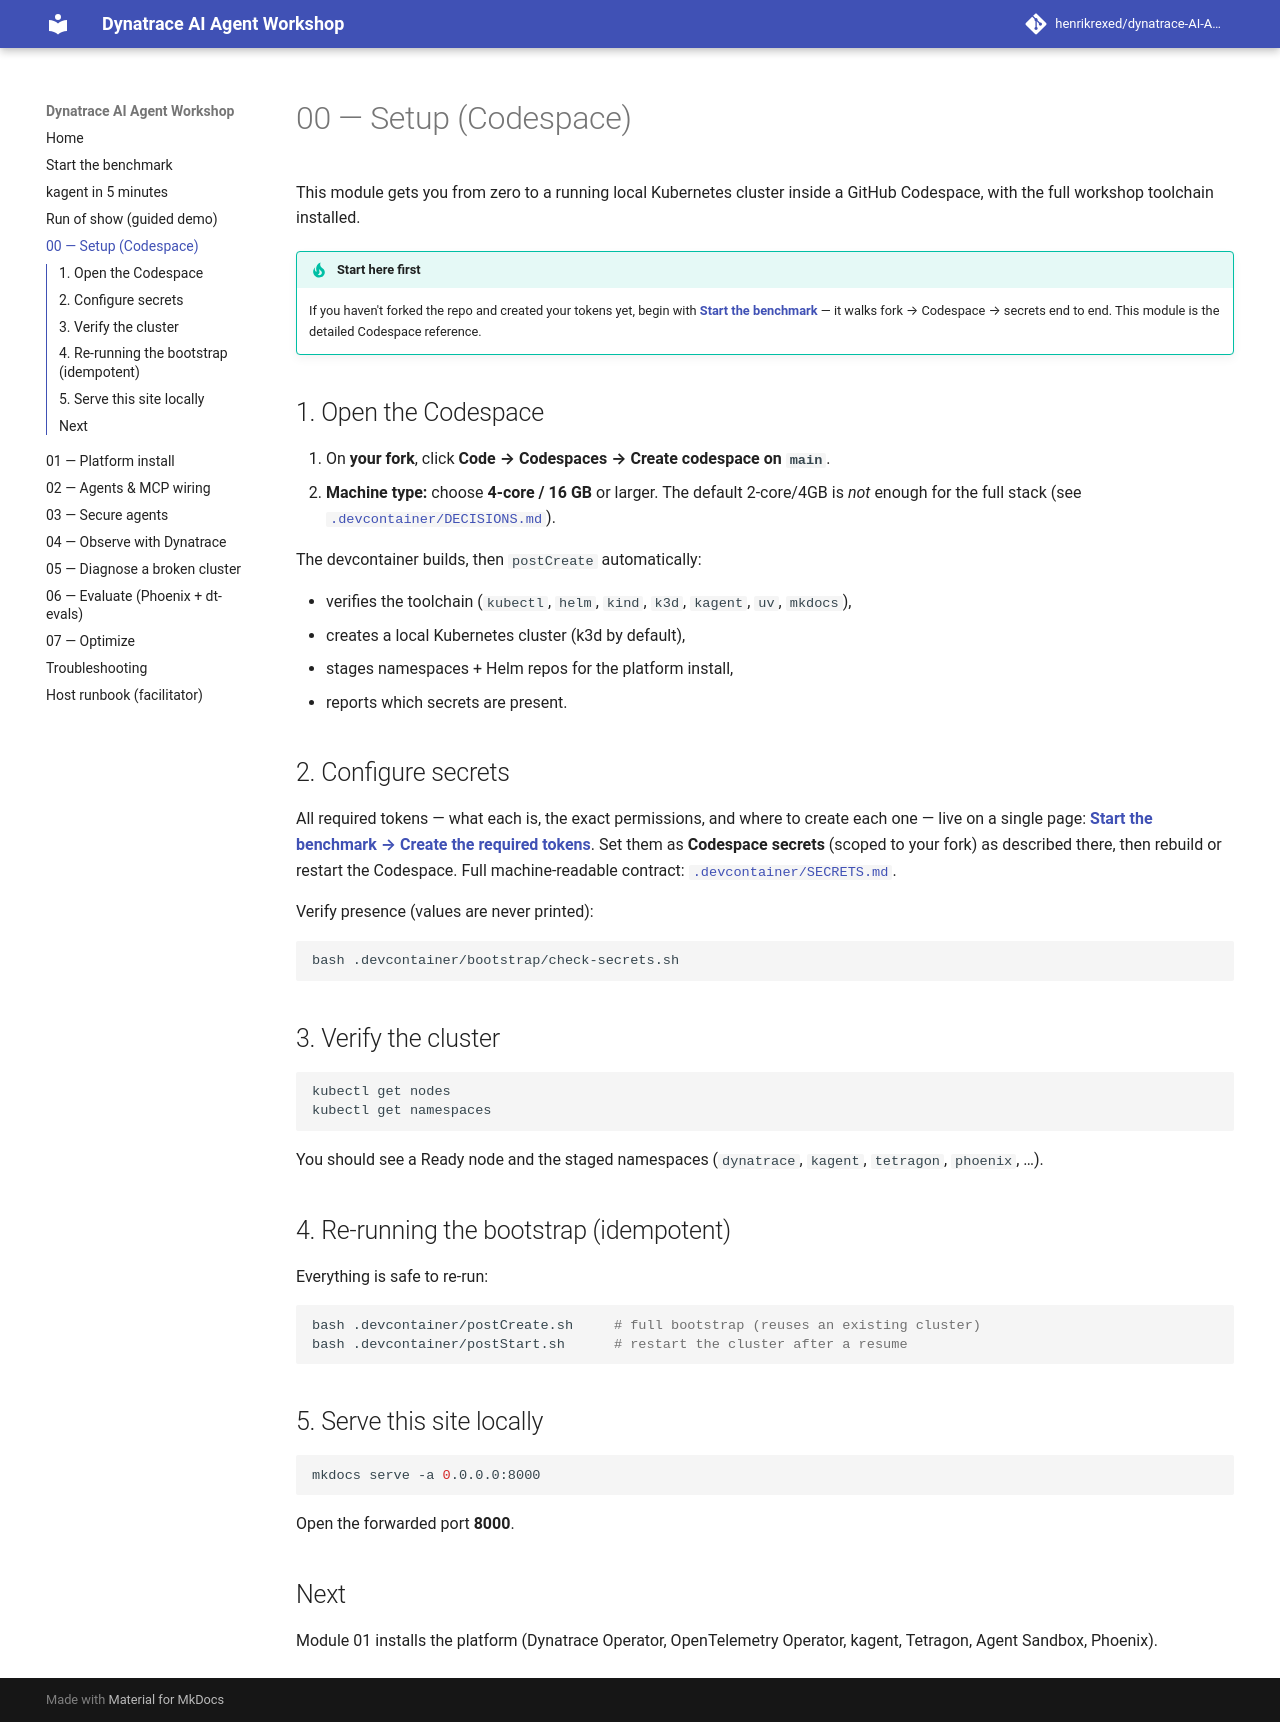

repository: henrikrexed/dynatrace-AI-Agent-Workshop · page: 00-setup/index.html · generator: mkdocs

# 00 — Setup (Codespace)

This module gets you from zero to a running local Kubernetes cluster inside a
GitHub Codespace, with the full workshop toolchain installed.

!!! tip "Start here first"
    If you haven't forked the repo and created your tokens yet, begin with
    **[Start the benchmark](start-benchmark.md)** — it walks fork → Codespace →
    secrets end to end. This module is the detailed Codespace reference.

## 1. Open the Codespace

1. On **your fork**, click **Code → Codespaces → Create codespace on `main`**.
2. **Machine type:** choose **4-core / 16 GB** or larger. The default
   2-core/4GB is *not* enough for the full stack (see
   [`.devcontainer/DECISIONS.md`](https://github.com/henrikrexed/dynatrace-AI-Agent-Workshop/blob/main/.devcontainer/DECISIONS.md)).

The devcontainer builds, then `postCreate` automatically:

- verifies the toolchain (`kubectl`, `helm`, `kind`, `k3d`, `kagent`, `uv`, `mkdocs`),
- creates a local Kubernetes cluster (k3d by default),
- stages namespaces + Helm repos for the platform install,
- reports which secrets are present.

## 2. Configure secrets

All required tokens — what each is, the exact permissions, and where to create
each one — live on a single page:
**[Start the benchmark → Create the required tokens](start-benchmark.md#4-create-the-required-tokens)**.
Set them as **Codespace secrets** (scoped to your fork) as described there, then
rebuild or restart the Codespace. Full machine-readable contract:
[`.devcontainer/SECRETS.md`](https://github.com/henrikrexed/dynatrace-AI-Agent-Workshop/blob/main/.devcontainer/SECRETS.md).

Verify presence (values are never printed):

```bash
bash .devcontainer/bootstrap/check-secrets.sh
```

## 3. Verify the cluster

```bash
kubectl get nodes
kubectl get namespaces
```

You should see a Ready node and the staged namespaces (`dynatrace`, `kagent`,
`tetragon`, `phoenix`, …).

## 4. Re-running the bootstrap (idempotent)

Everything is safe to re-run:

```bash
bash .devcontainer/postCreate.sh     # full bootstrap (reuses an existing cluster)
bash .devcontainer/postStart.sh      # restart the cluster after a resume
```

## 5. Serve this site locally

```bash
mkdocs serve -a 0.0.0.0:8000
```

Open the forwarded port **8000**.

## Next

Module 01 installs the platform (Dynatrace Operator, OpenTelemetry Operator,
kagent, Tetragon, Agent Sandbox, Phoenix).
